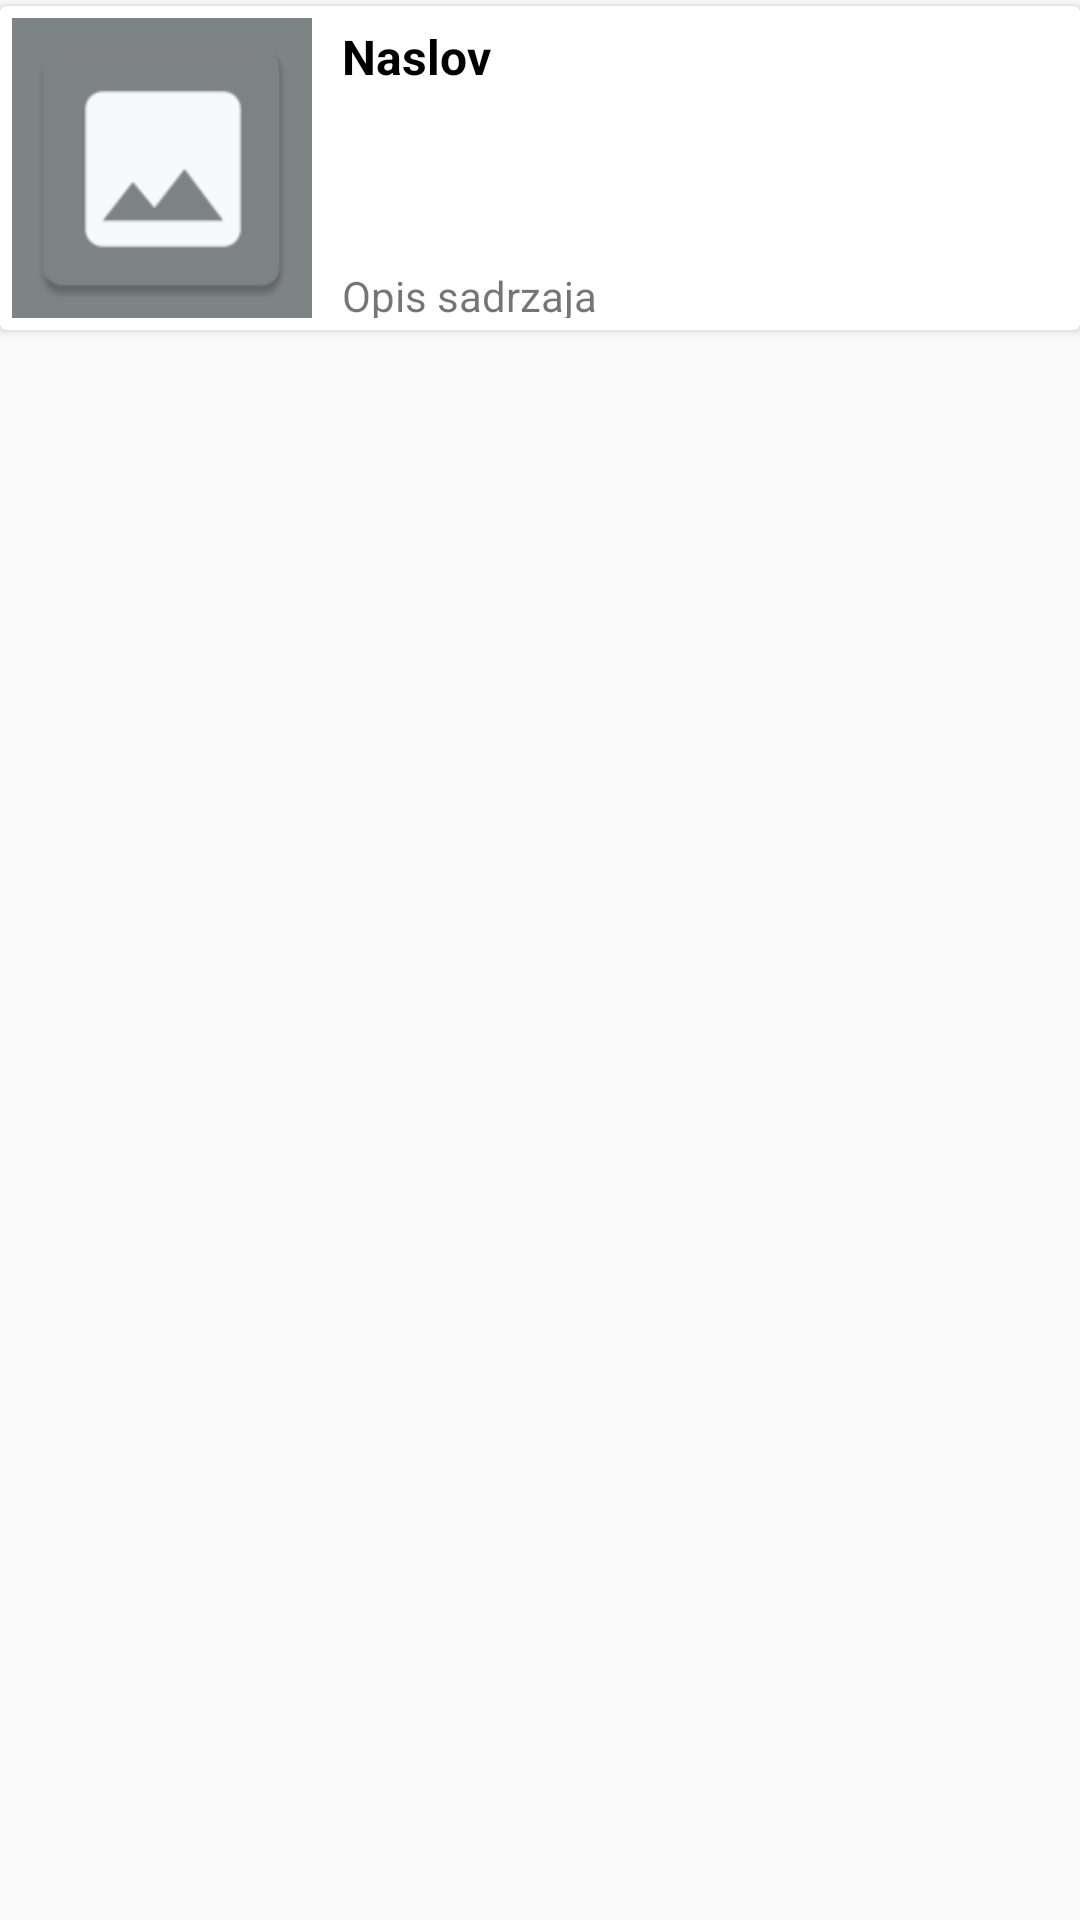

Android layout source for this screen:
<!-- AndroidManifest.xml: application theme AppTheme -->
<!-- res/layout/news_item.xml -->
<?xml version="1.0" encoding="utf-8"?>
<LinearLayout xmlns:android="http://schemas.android.com/apk/res/android"
    android:layout_width="match_parent"
    android:layout_height="wrap_content"
    android:orientation="vertical">

    <android.support.v7.widget.CardView
        android:id="@+id/newsItemLayout"
        android:layout_width="match_parent"
        android:layout_height="wrap_content"
        android:layout_marginTop="2dp"
        android:layout_marginBottom="2dp"
        android:background="@color/colorGrey"
        android:elevation="16dp">

        <LinearLayout
            android:id="@+id/linearLayoutItem"
            android:layout_width="match_parent"
            android:layout_height="100dp"
            android:layout_margin="4dp">

            <ImageView
                android:id="@+id/articleImage"
                android:layout_width="100dp"
                android:layout_height="100dp"
                android:background="@color/colorGrey"
                android:src="@mipmap/ic_launcher" />

            <LinearLayout
                android:layout_width="236dp"
                android:layout_height="100dp"
                android:layout_marginTop="2dp"
                android:orientation="vertical">

                <TextView
                    android:id="@+id/articleTitle"
                    android:layout_width="wrap_content"
                    android:layout_height="wrap_content"
                    android:layout_marginStart="10dp"
                    android:textColor="@color/colorBlack"
                    android:textSize="16sp"
                    android:text="Naslov"
                    android:textStyle="bold" />

                <TextView
                    android:id="@+id/articleDescription"
                    android:layout_width="wrap_content"
                    android:layout_height="match_parent"
                    android:ellipsize="end"
                    android:maxLines="2"
                    android:layout_marginStart="10dp"
                    android:gravity="bottom"
                    android:textSize="14sp"
                    android:text="Opis sadrzaja" />
            </LinearLayout>
        </LinearLayout>

    </android.support.v7.widget.CardView>

</LinearLayout>
<!-- resources referenced by this layout -->
<resources>
  <color name="colorBlack">#000000</color>
  <color name="colorGrey">#7E8385</color>
  <!-- mipmap ic_launcher: png bitmap (mipmap-hdpi, 1179 bytes) -->
  <style name="AppTheme" parent="Theme.AppCompat.Light.DarkActionBar">
          
          <item name="colorPrimary">@color/colorPrimary</item>
          <item name="colorPrimaryDark">@color/colorPrimaryDark</item>
          <item name="colorAccent">@color/colorAccent</item>
          <item name="cardViewStyle">@style/CardView</item>
      </style>
  <color name="colorPrimary">#3F51B5</color>
  <color name="colorPrimaryDark">#303F9F</color>
  <color name="colorAccent">#FF4081</color>
</resources>
